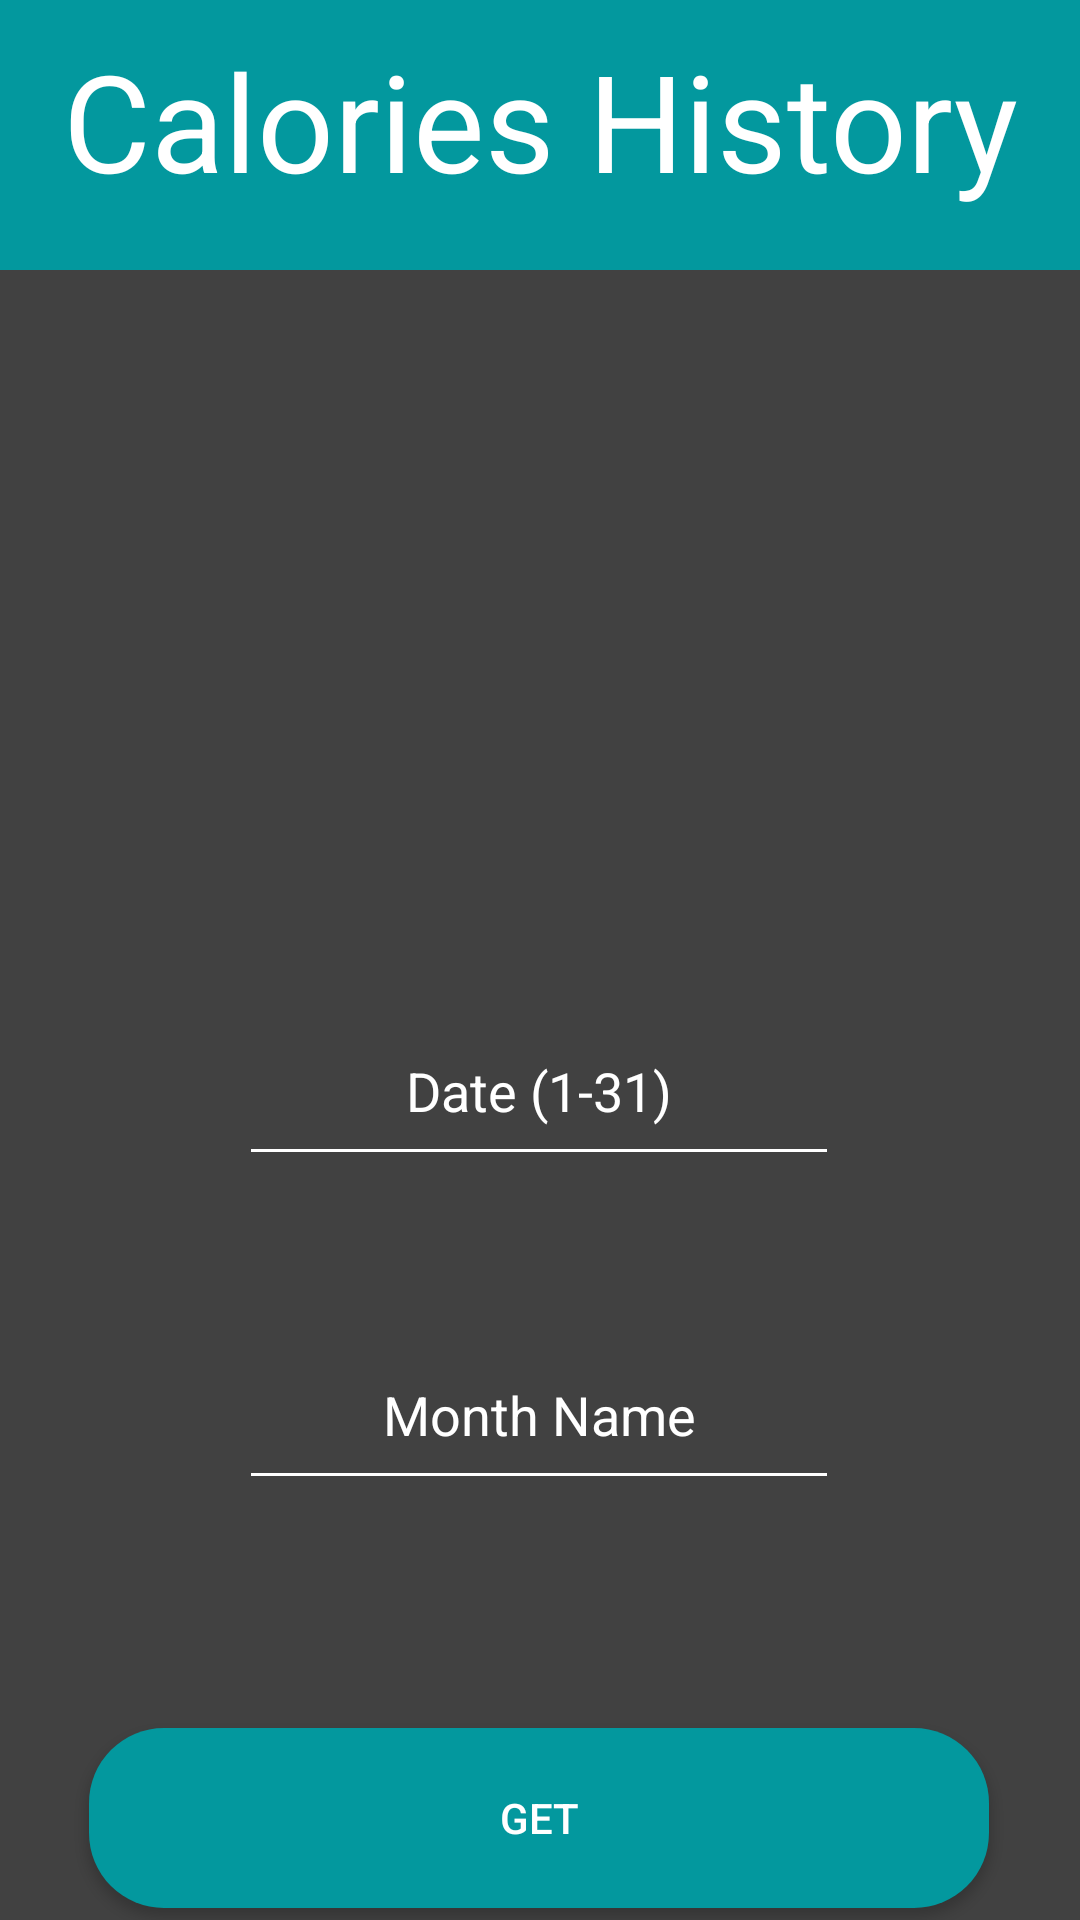

This screen was rendered from an Android layout file. Write that file and the resources it references.
<!-- AndroidManifest.xml: application theme Theme.CarePro -->
<!-- res/layout/calorie_record_activity.xml -->
<?xml version="1.0" encoding="utf-8"?>
<androidx.constraintlayout.widget.ConstraintLayout
    xmlns:android="http://schemas.android.com/apk/res/android"
    xmlns:app="http://schemas.android.com/apk/res-auto"
    xmlns:tools="http://schemas.android.com/tools"
    android:layout_width="match_parent"
    android:layout_height="match_parent"
    tools:context=".CalorieRecord"
    android:background="@color/grey">

    <TextView
        android:layout_width="match_parent"
        android:layout_height="90dp"
        android:background="@color/jade"
        android:paddingTop="10dp"
        android:paddingBottom="10dp"
        android:text="Calories History"
        android:textAlignment="center"
        android:textColor="@color/white"
        android:textSize="45sp"
        app:layout_constraintEnd_toEndOf="parent"
        app:layout_constraintStart_toStartOf="parent"
        app:layout_constraintTop_toTopOf="parent" />

    <androidx.recyclerview.widget.RecyclerView
        android:id="@+id/recycler"
        android:layout_width="match_parent"
        android:layout_height="100dp"
        android:layout_marginStart="1dp"
        android:layout_marginTop="156dp"
        android:layout_marginEnd="1dp"
        android:background="#FFFFFF"
        android:backgroundTint="@color/grey"
        app:layout_constraintEnd_toEndOf="parent"
        app:layout_constraintHorizontal_bias="0.0"
        app:layout_constraintStart_toStartOf="parent"
        app:layout_constraintTop_toTopOf="parent" />

    <EditText
        android:id="@+id/dateInput"
        android:layout_width="200dp"
        android:layout_height="60dp"
        android:layout_marginTop="76dp"
        android:hint="Date (1-31)"
        android:inputType="number"
        android:textAlignment="center"
        android:textColor="@color/white"
        android:textColorHint="@color/white"
        android:backgroundTint="@color/white"
        app:layout_constraintEnd_toEndOf="parent"
        app:layout_constraintHorizontal_bias="0.497"
        app:layout_constraintStart_toStartOf="parent"
        app:layout_constraintTop_toBottomOf="@+id/recycler" />

    <EditText
        android:id="@+id/monthInput"
        android:layout_width="200dp"
        android:layout_height="60dp"
        android:layout_marginTop="48dp"
        android:hint="Month Name"
        android:inputType="text"
        android:textColor="@color/white"
        android:textColorHint="@color/white"
        android:backgroundTint="@color/white"
        android:textAlignment="center"
        app:layout_constraintEnd_toEndOf="parent"
        app:layout_constraintHorizontal_bias="0.497"
        app:layout_constraintStart_toStartOf="parent"
        app:layout_constraintTop_toBottomOf="@+id/dateInput" />

    <Button
        android:id="@+id/getButton"
        android:layout_width="300dp"
        android:layout_height="60dp"
        android:layout_marginTop="76dp"
        android:background="@drawable/rounded_button_background"
        android:text="Get"
        android:textColor="@color/white"
        app:layout_constraintEnd_toEndOf="parent"
        app:layout_constraintHorizontal_bias="0.495"
        app:layout_constraintStart_toStartOf="parent"
        app:layout_constraintTop_toBottomOf="@+id/monthInput" />

</androidx.constraintlayout.widget.ConstraintLayout>
<!-- resources referenced by this layout -->
<resources>
  <color name="grey">#414141</color>
  <color name="jade">#03989E</color>
  <color name="white">#FFFFFFFF</color>
  <!-- drawable rounded_button_background (drawable) -->
  <?xml version="1.0" encoding="utf-8"?>
  <shape xmlns:android="http://schemas.android.com/apk/res/android" android:shape="rectangle">
      <corners android:radius="25dp"/>
      <solid android:color="@color/jade"/>
      <stroke android:width="0dp" android:color="@color/black"/>
  </shape>
  <style name="Theme.CarePro" parent="Theme.MaterialComponents.DayNight.NoActionBar">
          
          <item name="colorPrimary">@color/jade</item>
          <item name="colorPrimaryVariant">@color/black</item>
          <item name="colorOnPrimary">@color/white</item>
          
          <item name="colorSecondary">@color/teal_200</item>
          <item name="colorSecondaryVariant">@color/teal_700</item>
          <item name="colorOnSecondary">@color/black</item>
          
          <item name="android:statusBarColor">@color/black</item>
          
      </style>
  <color name="black">#FF000000</color>
  <color name="teal_200">#FF03DAC5</color>
  <color name="teal_700">#FF018786</color>
</resources>
